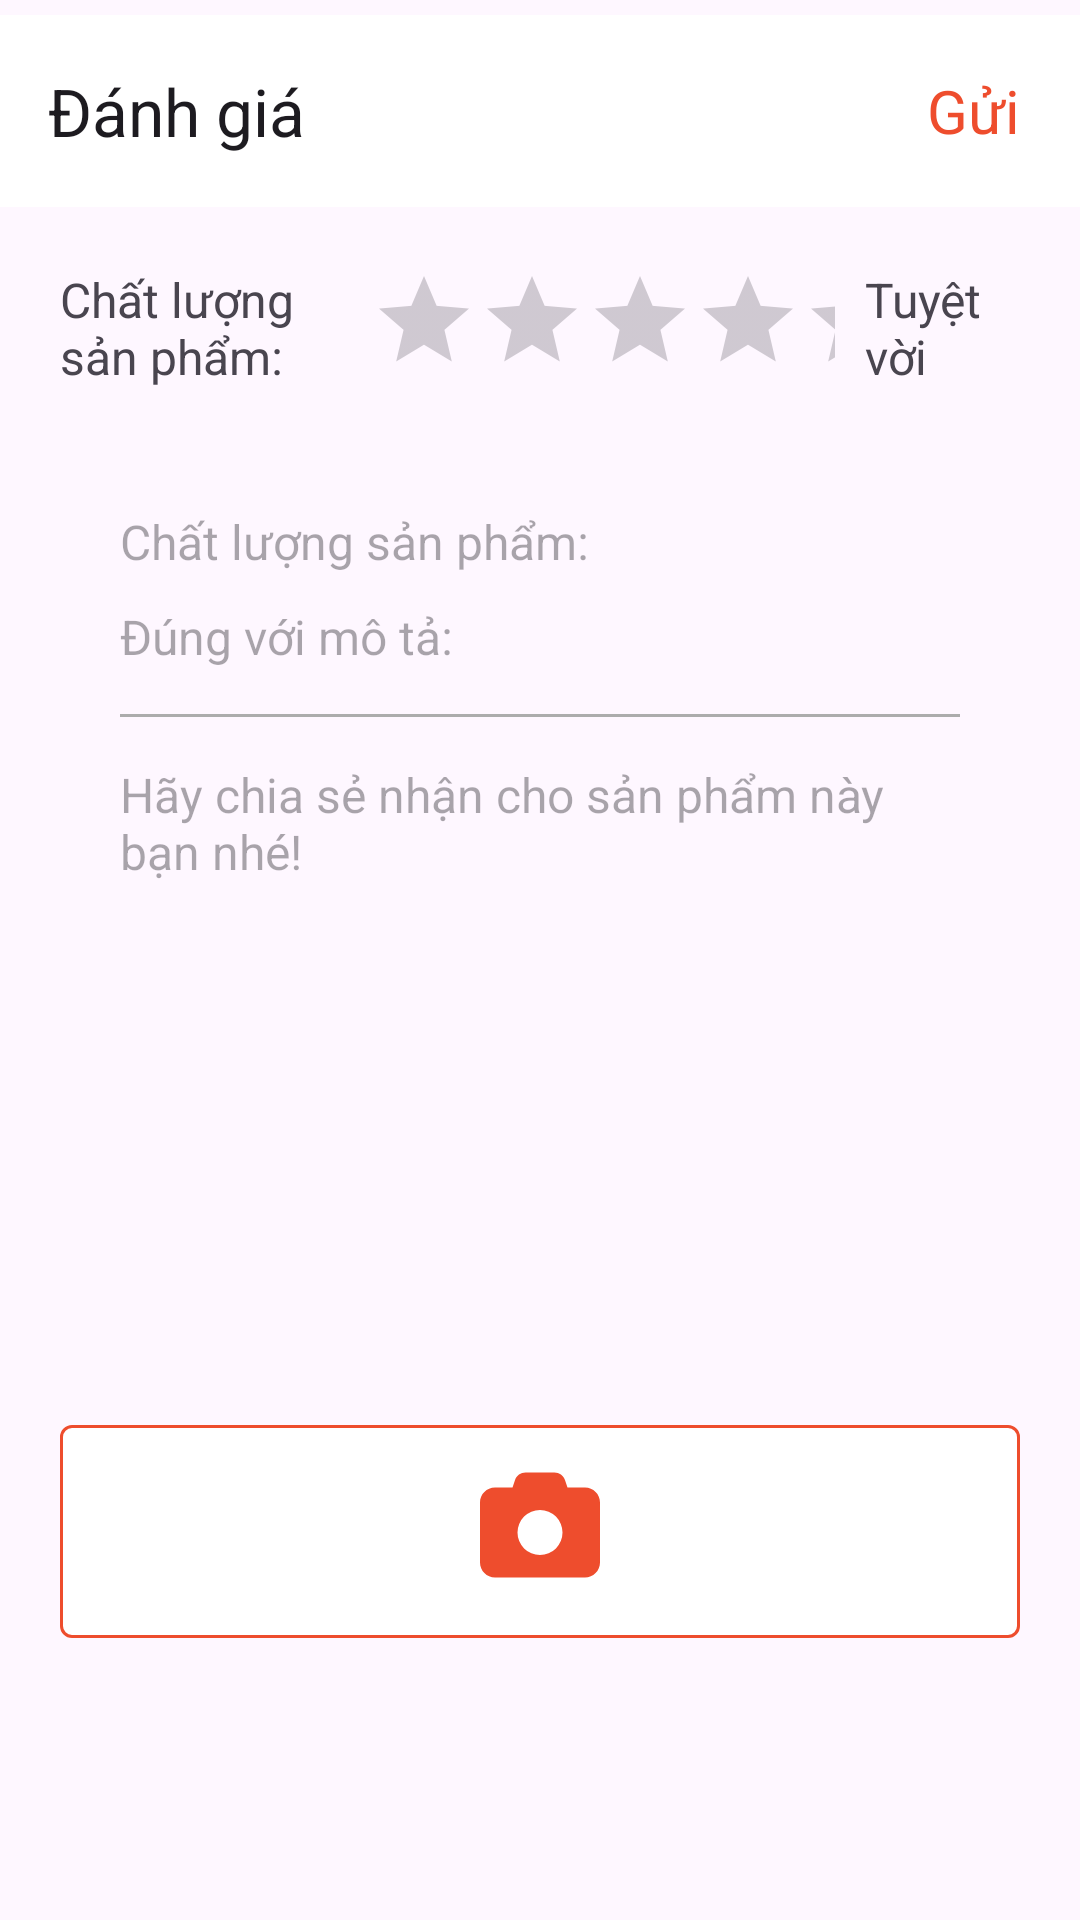

Write the Android layout XML for this screen, with the resource values it uses.
<!-- AndroidManifest.xml: application theme Theme.AppBanNon -->
<!-- res/layout/activity_danh_gia.xml -->
<?xml version="1.0" encoding="utf-8"?>
<androidx.constraintlayout.widget.ConstraintLayout xmlns:android="http://schemas.android.com/apk/res/android"
    xmlns:app="http://schemas.android.com/apk/res-auto"
    xmlns:tools="http://schemas.android.com/tools"
    android:layout_width="match_parent"
    android:layout_height="match_parent"
    android:outlineProvider="none"
    tools:context=".activity.DanhGiaActivity">

    <androidx.appcompat.widget.Toolbar
        android:id="@+id/toolbar"
        android:layout_width="match_parent"
        android:layout_height="?attr/actionBarSize"
        android:layout_marginTop="5dp"
        android:background="@color/white"
        app:layout_constraintEnd_toEndOf="parent"
        app:layout_constraintStart_toStartOf="parent"
        app:layout_constraintTop_toTopOf="parent"
        app:title="Đánh giá"
        tools:layout_editor_absoluteX="10dp">

        <TextView
            android:id="@+id/btnGuiDanhGia"
            android:layout_width="wrap_content"
            android:layout_height="wrap_content"
            android:layout_gravity="right"
            android:layout_marginEnd="20dp"
            android:paddingLeft="20dp"
            android:text="@string/sendButtonTitle"
            android:textColor="@color/outline_color"
            android:textSize="20sp"
            tools:ignore="RtlHardcoded,RtlSymmetry" />

    </androidx.appcompat.widget.Toolbar>

    <ScrollView
        android:layout_width="match_parent"
        android:layout_height="wrap_content"
        app:layout_constraintTop_toBottomOf="@id/toolbar">

        <LinearLayout
            android:layout_width="match_parent"
            android:layout_height="wrap_content"
            android:orientation="vertical">

            <LinearLayout
                android:layout_width="match_parent"
                android:layout_height="wrap_content"
                android:orientation="horizontal"
                android:padding="20dp"
                android:weightSum="12">

                <TextView
                    android:layout_width="0dp"
                    android:layout_height="wrap_content"
                    android:layout_weight="4"
                    android:text="@string/productQualityTitle"
                    android:textSize="16sp" />

                <LinearLayout
                    android:layout_width="0dp"
                    android:layout_height="wrap_content"
                    android:layout_weight="6"
                    android:gravity="center">

                    <RatingBar
                        android:id="@+id/ratingBar"
                        style="?android:attr/ratingBarStyleIndicator"
                        android:layout_width="wrap_content"
                        android:layout_height="wrap_content"
                        android:isIndicator="false"
                        android:progressTint="@color/yellow"
                        android:stepSize="1" />
                </LinearLayout>

                <TextView
                    android:id="@+id/tvMucDoHaiLong"
                    android:layout_width="0dp"
                    android:layout_height="wrap_content"
                    android:layout_gravity="center"
                    android:layout_marginStart="10dp"
                    android:layout_weight="2"
                    android:text="@string/PleasureLevel"
                    android:textSize="16sp" />
            </LinearLayout>

            <LinearLayout
                android:layout_width="match_parent"
                android:layout_height="wrap_content"
                android:layout_marginStart="20dp"
                android:layout_marginEnd="20dp"
                android:background="@drawable/outline_message_box"
                android:orientation="vertical">


                <EditText
                    android:id="@+id/edtChatLuongSanPham"
                    android:layout_width="match_parent"
                    android:layout_height="wrap_content"
                    android:layout_marginStart="20dp"
                    android:layout_marginEnd="20dp"
                    android:autofillHints="Tuyệt vời"
                    android:background="@null"
                    android:hint="@string/productQualityTitle"
                    android:inputType="textMultiLine"
                    android:paddingTop="20dp"
                    android:paddingBottom="5dp"
                    android:singleLine="false"
                    android:textSize="16sp"

                    />

                <EditText
                    android:id="@+id/edtDungVoiMoTa"
                    android:layout_width="match_parent"
                    android:layout_height="wrap_content"
                    android:layout_marginStart="20dp"
                    android:layout_marginEnd="20dp"
                    android:autofillHints="Tuyệt vời"
                    android:background="@null"
                    android:hint="@string/isCorrectWithDescribeHint"
                    android:inputType="textMultiLine"
                    android:paddingTop="5dp"
                    android:paddingBottom="15dp"
                    android:singleLine="false"
                    android:textSize="16sp" />

                <View
                    android:layout_width="match_parent"
                    android:layout_height="1dp"
                    android:layout_marginStart="20dp"
                    android:layout_marginEnd="20dp"
                    android:background="@color/line_separate_color" />

                <EditText
                    android:id="@+id/edtNhanXet"
                    android:layout_width="match_parent"
                    android:layout_height="wrap_content"
                    android:layout_marginStart="20dp"
                    android:layout_marginTop="10dp"
                    android:layout_marginEnd="20dp"
                    android:layout_marginBottom="20dp"
                    android:autofillHints="Nhận xét"
                    android:background="@null"
                    android:gravity="top"
                    android:hint="@string/commentHint"
                    android:inputType="textMultiLine"
                    android:minHeight="200dp"
                    android:paddingTop="5dp"
                    android:singleLine="false"
                    android:textSize="16sp" />

            </LinearLayout>

            <LinearLayout
                android:layout_width="match_parent"
                android:layout_height="wrap_content"
                android:layout_marginStart="20dp"
                android:layout_marginEnd="20dp">

                <com.google.android.material.button.MaterialButton
                    android:id="@+id/btnThemAnh"
                    style="@style/Widget.MaterialComponents.Button.OutlinedButton"
                    android:layout_width="0dp"
                    android:layout_height="wrap_content"
                    android:layout_weight="2"
                    android:background="@null"
                    android:backgroundTint="@color/white"
                    android:gravity="center"
                    android:textColor="@color/outline_color"
                    app:icon="@drawable/ic_camera"
                    app:iconGravity="textTop"
                    app:iconSize="40dp"
                    app:iconTint="@color/outline_color"
                    app:strokeColor="@color/outline_color"
                    tools:text="Thêm hình ảnh" />


            </LinearLayout>

            <LinearLayout
                android:id="@+id/linearPreview"
                android:layout_width="match_parent"
                android:layout_height="wrap_content"
                android:layout_marginStart="20dp"
                android:layout_marginEnd="20dp"
                android:orientation="horizontal"
                android:weightSum="4">

                <FrameLayout
                    android:id="@+id/frameLayout1"
                    android:layout_width="0dp"
                    android:layout_height="100dp"
                    android:layout_weight="1"
                    android:visibility="gone">

                    <ImageView
                        android:id="@+id/imageView1"
                        android:layout_width="match_parent"
                        android:layout_height="match_parent"
                        android:src="@drawable/iphone"
                        tools:ignore="ContentDescription" />

                    <ImageView
                        android:id="@+id/btnRemove1"
                        android:layout_width="25dp"
                        android:layout_height="25dp"
                        android:layout_gravity="right|top"
                        android:src="@drawable/ic_remove"
                        tools:ignore="ContentDescription,RtlHardcoded" />
                </FrameLayout>

                <FrameLayout
                    android:id="@+id/frameLayout2"
                    android:layout_width="0dp"
                    android:layout_height="100dp"
                    android:layout_weight="1"
                    android:visibility="gone">

                    <ImageView
                        android:id="@+id/imageView2"
                        android:layout_width="match_parent"
                        android:layout_height="match_parent"
                        android:src="@drawable/iphone"
                        tools:ignore="ContentDescription" />

                    <ImageView
                        android:id="@+id/btnRemove2"
                        android:layout_width="25dp"
                        android:layout_height="25dp"
                        android:layout_gravity="right|top"
                        android:src="@drawable/ic_remove"
                        tools:ignore="ContentDescription,RtlHardcoded" />
                </FrameLayout>

                <FrameLayout
                    android:id="@+id/frameLayout3"
                    android:layout_width="0dp"
                    android:layout_height="100dp"
                    android:layout_weight="1"
                    android:visibility="gone">

                    <ImageView
                        android:id="@+id/imageView3"
                        android:layout_width="match_parent"
                        android:layout_height="match_parent"
                        android:src="@drawable/iphone"
                        tools:ignore="ContentDescription" />

                    <ImageView
                        android:id="@+id/btnRemove3"
                        android:layout_width="25dp"
                        android:layout_height="25dp"
                        android:layout_gravity="right|top"
                        android:src="@drawable/ic_remove"
                        tools:ignore="ContentDescription,RtlHardcoded" />
                </FrameLayout>

                <TextView
                    android:id="@+id/tvMore"
                    android:layout_width="0dp"
                    android:layout_height="100dp"
                    android:layout_weight="1"
                    android:gravity="center"
                    android:src="@drawable/iphone"
                    android:text="@string/more"
                    android:textSize="24sp"
                    android:visibility="gone"
                    tools:ignore="ContentDescription" />
            </LinearLayout>
        </LinearLayout>
    </ScrollView>

    <ProgressBar
        android:id="@+id/progressBarRating"
        android:layout_width="wrap_content"
        android:layout_height="wrap_content"
        android:visibility="invisible"
        app:layout_constraintBottom_toBottomOf="parent"
        app:layout_constraintEnd_toEndOf="parent"
        app:layout_constraintStart_toStartOf="parent"
        app:layout_constraintTop_toTopOf="parent" />

</androidx.constraintlayout.widget.ConstraintLayout>
<!-- resources referenced by this layout -->
<resources>
  <color name="line_separate_color">#ACACAC</color>
  <color name="outline_color">#ee4d2d</color>
  <color name="white">#ffffffff</color>
  <color name="yellow">#ffd700</color>
  <!-- drawable ic_camera (drawable) -->
  <vector xmlns:android="http://schemas.android.com/apk/res/android"
      android:width="24dp"
      android:height="24dp"
      android:viewportWidth="512"
      android:viewportHeight="512">
      <path
          android:fillColor="@color/outline_color"
          android:pathData="M149.1,64.8L138.7,96H64C28.7,96 0,124.7 0,160V416c0,35.3 28.7,64 64,64H448c35.3,0 64,-28.7 64,-64V160c0,-35.3 -28.7,-64 -64,-64H373.3L362.9,64.8C356.4,45.2 338.1,32 317.4,32H194.6c-20.7,0 -39,13.2 -45.5,32.8zM256,192a96,96 0,1 1,0 192,96 96,0 1,1 0,-192z" />
  </vector>
  <!-- drawable ic_remove (drawable) -->
  <vector xmlns:android="http://schemas.android.com/apk/res/android"
      android:width="24dp"
      android:height="24dp"
      android:viewportWidth="512"
      android:viewportHeight="512">
      <path
          android:fillColor="#676767"
          android:pathData="M256,512A256,256 0,1 0,256 0a256,256 0,1 0,0 512zM175,175c9.4,-9.4 24.6,-9.4 33.9,0l47,47 47,-47c9.4,-9.4 24.6,-9.4 33.9,0s9.4,24.6 0,33.9l-47,47 47,47c9.4,9.4 9.4,24.6 0,33.9s-24.6,9.4 -33.9,0l-47,-47 -47,47c-9.4,9.4 -24.6,9.4 -33.9,0s-9.4,-24.6 0,-33.9l47,-47 -47,-47c-9.4,-9.4 -9.4,-24.6 0,-33.9z" />
  </vector>
  <string name="PleasureLevel">Tuyệt vời</string>
  <string name="commentHint">Hãy chia sẻ nhận cho sản phẩm này bạn nhé!</string>
  <string name="isCorrectWithDescribeHint">Đúng với mô tả: </string>
  <string name="more">+6</string>
  <string name="productQualityTitle">Chất lượng sản phẩm: </string>
  <string name="sendButtonTitle">Gửi</string>
  <style name="Theme.AppBanNon" parent="Base.Theme.AppBanNon" />
  <style name="Base.Theme.AppBanNon" parent="Theme.Material3.DayNight.NoActionBar">
          
          
      </style>
</resources>
